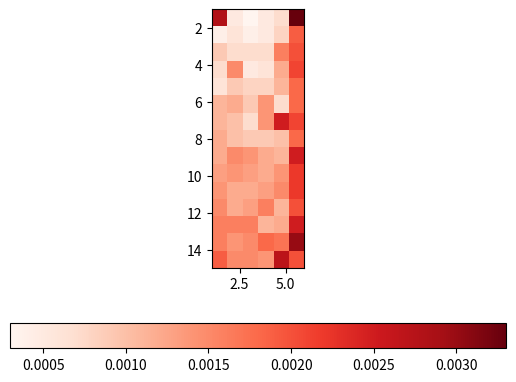

This chart was generated by the following Python code:
from mpl_toolkits.mplot3d import Axes3D
import matplotlib.pyplot as plt
import numpy as np



times = [

[[[0.32250896154796147115], [0.0028]],[[0.01081877967185126662], [0.0005]],[[0.00034420431021526957], [0.0003]],[[0.00001089132310957757], [0.0005]],[[0.00000034443484550097], [0.0007]],[[0.00000001089205262290], [0.0033]],[[0.00000000034443734019], [0.0312]],[[0.00000000001089197439], [0.2861]],[[0.00000000000034446946], [2.8400]]],
[[[0.32250896154796147115], [0.0004]],[[0.01081877967185126662], [0.0006]],[[0.00034420431021526957], [0.0004]],[[0.00001089132310957931], [0.0005]],[[0.00000034443484550964], [0.0008]],[[0.00000001089205260750], [0.0019]],[[0.00000000034443732328], [0.0147]],[[0.00000000001089234562], [0.1429]],[[0.00000000000034461756], [1.4312]]],
[[[0.32250896154796147115], [0.0009]],[[0.26061869960778727006], [0.0007]],[[0.03403793254359356677], [0.0007]],[[0.00365541642685193583], [0.0007]],[[0.00037346574438975092], [0.0016]],[[0.00003759673919729624], [0.0020]],[[0.00000376758036838270], [0.0134]],[[0.00000037700801530996], [0.1198]],[[0.00000003770870611120], [1.1145]]],
[[[0.32250896154796147115], [0.0007]],[[0.36648302840646497600], [0.0015]],[[0.00034420431021526979], [0.0005]],[[0.00001089132310957931], [0.0006]],[[0.00000034443484550704], [0.0012]],[[0.00000001089205260403], [0.0021]],[[0.00000000034443727579], [0.0102]],[[0.00000000001089217215], [0.0911]],[[0.00000000000034454080], [0.9396]]],
[[[0.32250896154796147115], [0.0006]],[[0.01081877967185126662], [0.0009]],[[0.00034420431021526957], [0.0008]],[[0.00001089132310957909], [0.0008]],[[0.00000034443484550877], [0.0011]],[[0.00000001089205260035], [0.0018]],[[0.00000000034443726885], [0.0132]],[[0.00000000001089214309], [0.1019]],[[0.00000000000034451782], [0.9435]]],
[[[0.32250896154796147115], [0.0011]],[[0.36648302840646497600], [0.0012]],[[0.09024774550593458859], [0.0009]],[[0.01098357601322291744], [0.0014]],[[0.00116255571019909833], [0.0007]],[[0.00011830572369882523], [0.0018]],[[0.00001189559439536848], [0.0112]],[[0.00000119161748876888], [0.0921]],[[0.00000011922684873926], [0.9098]]],
[[[0.32250896154796147115], [0.0011]],[[0.47660777720390983133], [0.0010]],[[0.06600802464050887900], [0.0007]],[[0.01069720080732578589], [0.0014]],[[0.00128296545206799248], [0.0025]],[[0.00013864137122311443], [0.0021]],[[0.00000395531750603290], [0.0150]],[[0.00000108359194066318], [0.0969]],[[0.00000007665460397444], [0.9128]]],
[[[0.32250896154796147115], [0.0012]],[[0.43720395917147422031], [0.0010]],[[0.10861751000915007958], [0.0009]],[[0.00001089132310957909], [0.0009]],[[0.00000034443484550855], [0.0010]],[[0.00000001089205260273], [0.0018]],[[0.00000000034443727623], [0.0119]],[[0.00000000001089217518], [0.0915]],[[0.00000000000034453516], [0.8760]]],
[[[0.32250896154796147115], [0.0012]],[[0.28139321836958715133], [0.0015]],[[0.03608382710510657856], [0.0014]],[[0.00385947376450924626], [0.0012]],[[0.00039386594137364459], [0.0011]],[[0.00003963670331235997], [0.0025]],[[0.00000397157622385484], [0.0148]],[[0.00000039740759533277], [0.0896]],[[0.00000003974866414290], [0.8718]]],
[[[0.32250896154796147115], [0.0013]],[[0.01081877967185126662], [0.0014]],[[0.00034420431021526935], [0.0013]],[[0.00001089132310957909], [0.0012]],[[0.00000034443484550812], [0.0014]],[[0.00000001089205260317], [0.0022]],[[0.00000000034443726755], [0.0129]],[[0.00000000001089217713], [0.0924]],[[0.00000000000034446708], [0.8490]]],
[[[0.32250896154796147115], [0.0014]],[[0.01081877967185126662], [0.0012]],[[0.03616829833784103877], [0.0012]],[[0.01324991356870120970], [0.0013]],[[0.00039468666890370022], [0.0015]],[[0.00016290481622182468], [0.0022]],[[0.00000397978107025414], [0.0107]],[[0.00000166262467541397], [0.0907]],[[0.00000003983071246655], [0.8799]]],
[[[0.32250896154796147115], [0.0015]],[[0.01081877967185126662], [0.0012]],[[0.12052488937867412489], [0.0013]],[[0.01412952949203336917], [0.0016]],[[0.00147834748735529509], [0.0011]],[[0.00014989688038923987], [0.0020]],[[0.00001505482986890430], [0.0110]],[[0.00000150754223420132], [0.0946]],[[0.00000015081933533545], [0.8566]]],
[[[0.32250896154796147115], [0.0016]],[[0.01081877967185126662], [0.0016]],[[0.16491382197180298806], [0.0016]],[[0.01408384892360820114], [0.0011]],[[0.00114806004562008129], [0.0012]],[[0.00015128515902826942], [0.0025]],[[0.00000398449242930941], [0.0115]],[[0.00000255211550474733], [0.0946]],[[0.00000025967509492296], [0.9058]]],
[[[0.32250896154796147115], [0.0016]],[[0.01081877967185126662], [0.0014]],[[0.06854087886941357039], [0.0015]],[[0.01992964003126062515], [0.0018]],[[0.00150315359921940621], [0.0017]],[[0.00024231577547531536], [0.0030]],[[0.00002617557896653707], [0.0178]],[[0.00000279564766648174], [0.0904]],[[0.00000007916888172680], [0.8907]]],
[[[0.32250896154796147115], [0.0019]],[[0.01081877967185126662], [0.0015]],[[0.18617918223228268216], [0.0015]],[[0.02610893332320218699], [0.0014]],[[0.00286281788547668669], [0.0027]],[[0.00029437835788385133], [0.0020]],[[0.00002969507980754051], [0.0118]],[[0.00000297765450906168], [0.0910]],[[0.00000029802318339631], [0.8877]]]

]

labels = [1, 6, 15, 1]

m = []
for row in times:

    aux = []
    for cell in row:
        aux.append(cell[1][0])
        if (len(aux) == 6):
            break

    m.append(aux)


im = plt.imshow(m, cmap='Reds', extent=labels)
plt.colorbar(im, orientation='horizontal')
plt.show()
